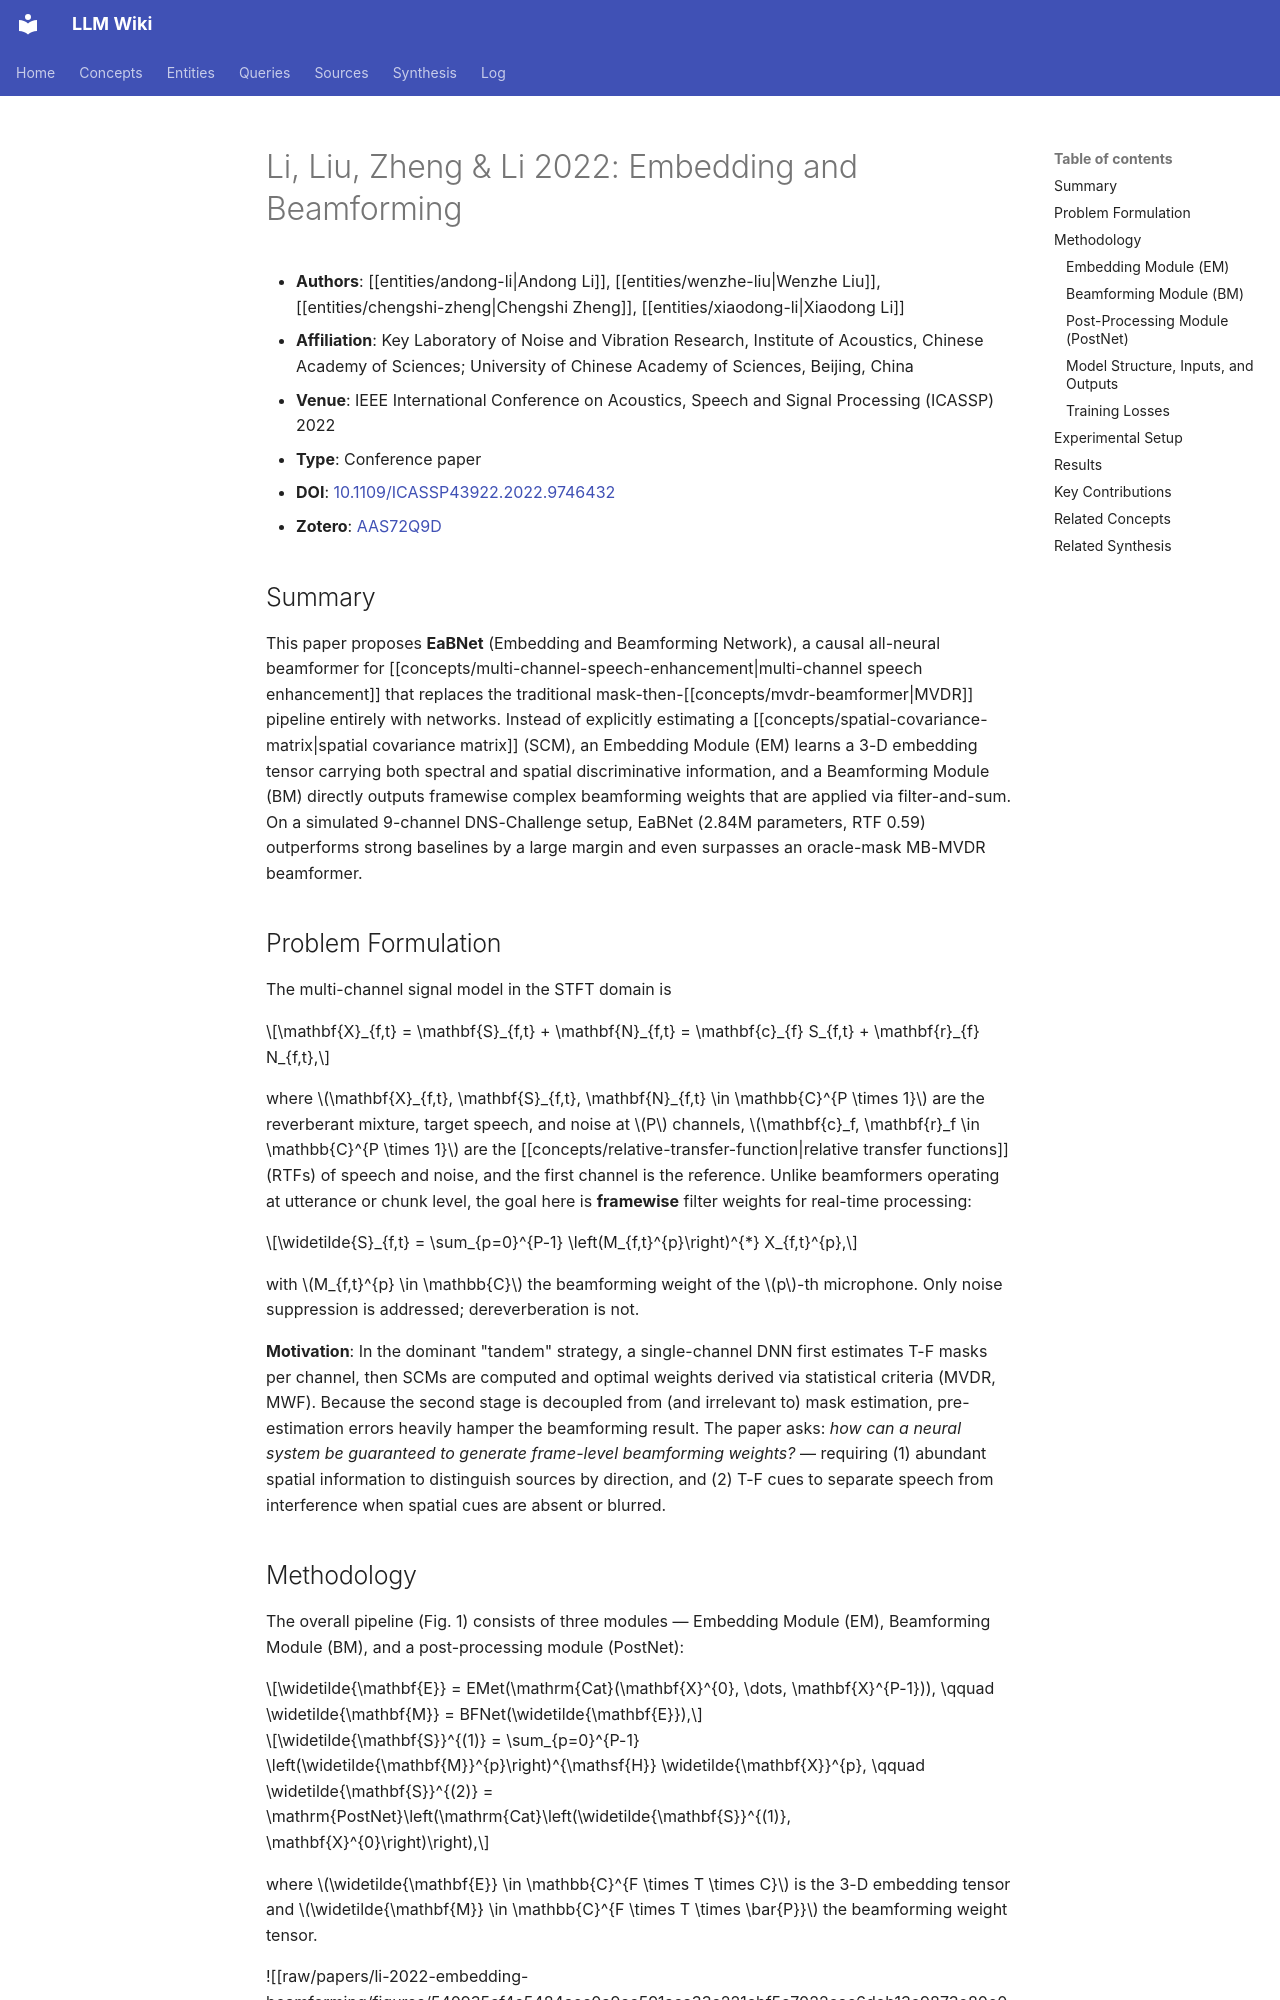

repository: proudzhu/llm-wiki · page: sources/li-2022-embedding-beamforming.html · generator: mkdocs

---
type: source
created: 2026-09-11
updated: 2026-09-11
sources:
  - raw/papers/li-2022-embedding-beamforming/full-text.md
  - https://doi.org/10.1109/ICASSP43922.2022.9746432
  - zotero://select/items/0_AAS72Q9D
tags:
  - speech-enhancement
  - multi-channel
  - beamforming
  - deep-learning
  - neural-beamformer
  - causal
---

# Li, Liu, Zheng & Li 2022: Embedding and Beamforming

- **Authors**: [[entities/andong-li|Andong Li]], [[entities/wenzhe-liu|Wenzhe Liu]], [[entities/chengshi-zheng|Chengshi Zheng]], [[entities/xiaodong-li|Xiaodong Li]]
- **Affiliation**: Key Laboratory of Noise and Vibration Research, Institute of Acoustics, Chinese Academy of Sciences; University of Chinese Academy of Sciences, Beijing, China
- **Venue**: IEEE International Conference on Acoustics, Speech and Signal Processing (ICASSP) 2022
- **Type**: Conference paper
- **DOI**: [10.1109/ICASSP43922.2022.9746432](https://doi.org/10.1109/ICASSP43922.2022.9746432)
- **Zotero**: [AAS72Q9D](zotero://select/items/0_AAS72Q9D)

## Summary

This paper proposes **EaBNet** (Embedding and Beamforming Network), a causal all-neural beamformer for [[concepts/multi-channel-speech-enhancement|multi-channel speech enhancement]] that replaces the traditional mask-then-[[concepts/mvdr-beamformer|MVDR]] pipeline entirely with networks. Instead of explicitly estimating a [[concepts/spatial-covariance-matrix|spatial covariance matrix]] (SCM), an Embedding Module (EM) learns a 3-D embedding tensor carrying both spectral and spatial discriminative information, and a Beamforming Module (BM) directly outputs framewise complex beamforming weights that are applied via filter-and-sum. On a simulated 9-channel DNS-Challenge setup, EaBNet (2.84M parameters, RTF 0.59) outperforms strong baselines by a large margin and even surpasses an oracle-mask MB-MVDR beamformer.

## Problem Formulation

The multi-channel signal model in the STFT domain is

$$\mathbf{X}_{f,t} = \mathbf{S}_{f,t} + \mathbf{N}_{f,t} = \mathbf{c}_{f} S_{f,t} + \mathbf{r}_{f} N_{f,t},$$

where $\mathbf{X}_{f,t}, \mathbf{S}_{f,t}, \mathbf{N}_{f,t} \in \mathbb{C}^{P \times 1}$ are the reverberant mixture, target speech, and noise at $P$ channels, $\mathbf{c}_f, \mathbf{r}_f \in \mathbb{C}^{P \times 1}$ are the [[concepts/relative-transfer-function|relative transfer functions]] (RTFs) of speech and noise, and the first channel is the reference. Unlike beamformers operating at utterance or chunk level, the goal here is **framewise** filter weights for real-time processing:

$$\widetilde{S}_{f,t} = \sum_{p=0}^{P-1} \left(M_{f,t}^{p}\right)^{*} X_{f,t}^{p},$$

with $M_{f,t}^{p} \in \mathbb{C}$ the beamforming weight of the $p$-th microphone. Only noise suppression is addressed; dereverberation is not.

**Motivation**: In the dominant "tandem" strategy, a single-channel DNN first estimates T-F masks per channel, then SCMs are computed and optimal weights derived via statistical criteria (MVDR, MWF). Because the second stage is decoupled from (and irrelevant to) mask estimation, pre-estimation errors heavily hamper the beamforming result. The paper asks: *how can a neural system be guaranteed to generate frame-level beamforming weights?* — requiring (1) abundant spatial information to distinguish sources by direction, and (2) T-F cues to separate speech from interference when spatial cues are absent or blurred.
